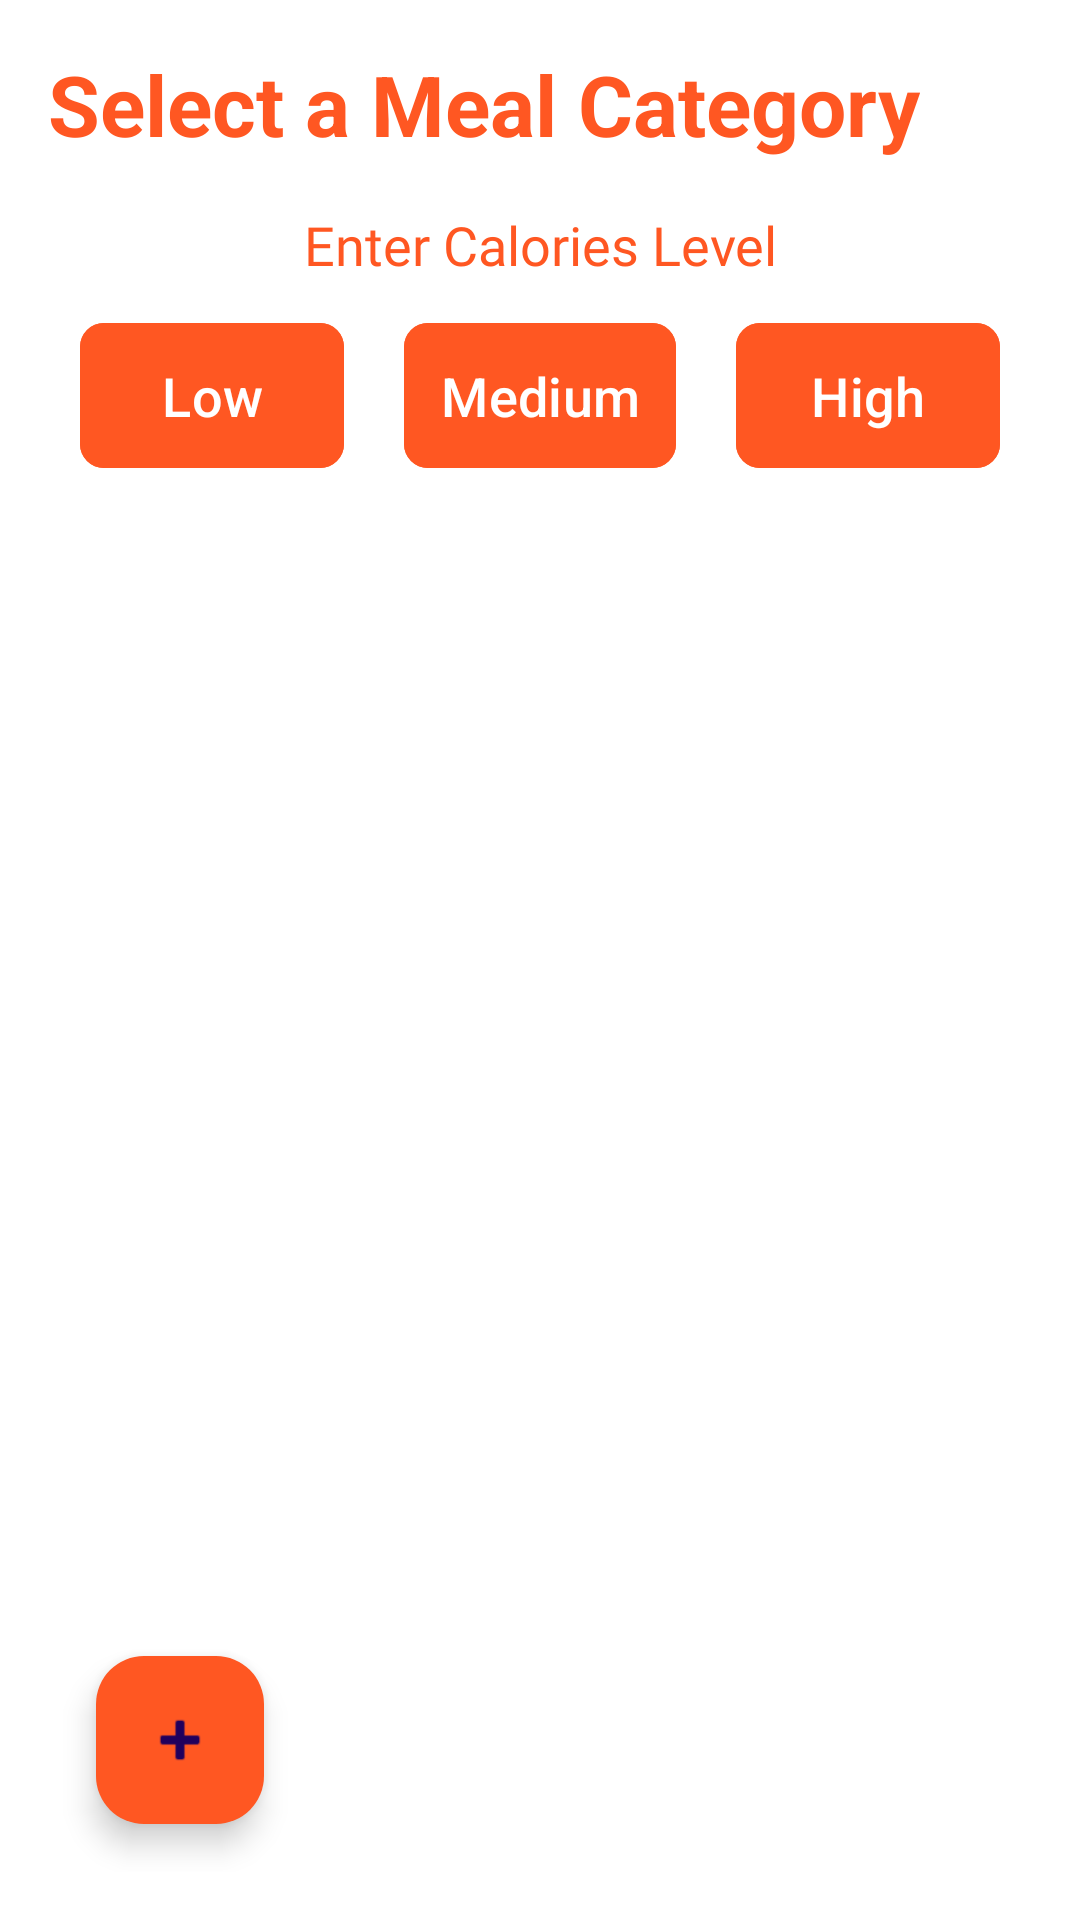

Reconstruct the res/layout file that produces this screen, plus the resources it refers to.
<!-- AndroidManifest.xml: application theme Theme.Team15_CTIS487 -->
<!-- res/layout/activity_nutrition_fragment.xml -->
<?xml version="1.0" encoding="utf-8"?>
<LinearLayout
    xmlns:android="http://schemas.android.com/apk/res/android"
    xmlns:app="http://schemas.android.com/apk/res-auto"
    android:layout_width="match_parent"
    android:layout_height="match_parent"
    android:orientation="vertical"
    android:background="@android:color/white"
    android:padding="16dp">

    <RelativeLayout
        android:layout_width="match_parent"
        android:layout_height="wrap_content">

        <TextView
            android:id="@+id/title"
            android:layout_width="wrap_content"
            android:layout_height="wrap_content"
            android:text="Select a Meal Category"
            android:textSize="28sp"
            android:textColor="@color/orange"
            android:layout_alignParentStart="true"
            android:paddingBottom="16dp"
            android:textStyle="bold"/>
    </RelativeLayout>

    <TextView
        android:id="@+id/textView13"
        android:layout_width="match_parent"
        android:layout_height="wrap_content"
        android:text="Enter Calories Level"
        android:textColor="@color/orange"
        android:textSize="18sp"
        android:fontFamily="@font/inter_regular"
        android:layout_marginBottom="10sp"
        android:textAlignment="center"
        />

    <LinearLayout
        android:id="@+id/layoutCaloriesBtn"
        android:layout_width="match_parent"
        android:layout_height="wrap_content"
        android:orientation="horizontal"
        android:gravity="center">

        <com.google.android.material.button.MaterialButton
            android:id="@+id/buttonLowCalories"
            android:layout_width="wrap_content"
            android:layout_height="wrap_content"
            android:backgroundTint="@color/orange"
            android:padding="12dp"
            android:text="Low"
            android:textColor="@android:color/white"
            android:textSize="18sp"
            app:cornerRadius="8dp"
            android:layout_marginEnd="20sp"/>

        <com.google.android.material.button.MaterialButton
            android:id="@+id/buttonMediumCalories"
            android:layout_width="wrap_content"
            android:layout_height="wrap_content"
            android:backgroundTint="@color/orange"
            android:text="Medium"
            android:padding="12dp"
            android:textColor="@android:color/white"
            android:textSize="18sp"
            app:cornerRadius="8dp"
            android:layout_marginEnd="20sp"/>

        <com.google.android.material.button.MaterialButton
            android:id="@+id/buttonHighCalories"
            android:layout_width="wrap_content"
            android:layout_height="wrap_content"
            android:backgroundTint="@color/orange"
            android:padding="12dp"
            android:text="High"
            android:textColor="@android:color/white"
            android:textSize="18sp"
            app:cornerRadius="8dp" />
    </LinearLayout>

    <TextView
        android:id="@+id/noMealsMessage"
        android:layout_width="wrap_content"
        android:layout_height="wrap_content"
        android:text=""
        android:textColor="@color/orange"
        android:textSize="20sp"
        android:layout_gravity="center"
        android:visibility="gone"
        android:padding="16dp"
        android:textStyle="bold"
        android:gravity="center" />

    <androidx.recyclerview.widget.RecyclerView
        android:id="@+id/recyclerViewMeals"
        android:layout_width="match_parent"
        android:layout_height="0dp"
        android:layout_weight="1"
        android:clipToPadding="false"
        android:paddingTop="8dp"
        android:paddingBottom="8dp"
        android:layout_marginTop="10sp"/>

    <com.google.android.material.floatingactionbutton.FloatingActionButton
        android:id="@+id/fabAddMeal"
        android:layout_width="wrap_content"
        android:layout_height="wrap_content"
        android:contentDescription="Add exercise"
        android:layout_margin="16dp"
        android:src="@android:drawable/ic_input_add"
        app:backgroundTint="@color/orange" />
</LinearLayout>
<!-- resources referenced by this layout -->
<resources>
  <color name="orange">#FF5722</color>
  <style name="Theme.Team15_CTIS487" parent="Base.Theme.Team15_CTIS487">
  
      </style>
  <style name="Base.Theme.Team15_CTIS487" parent="Theme.Material3.DayNight.NoActionBar">
          
          
      </style>
</resources>
